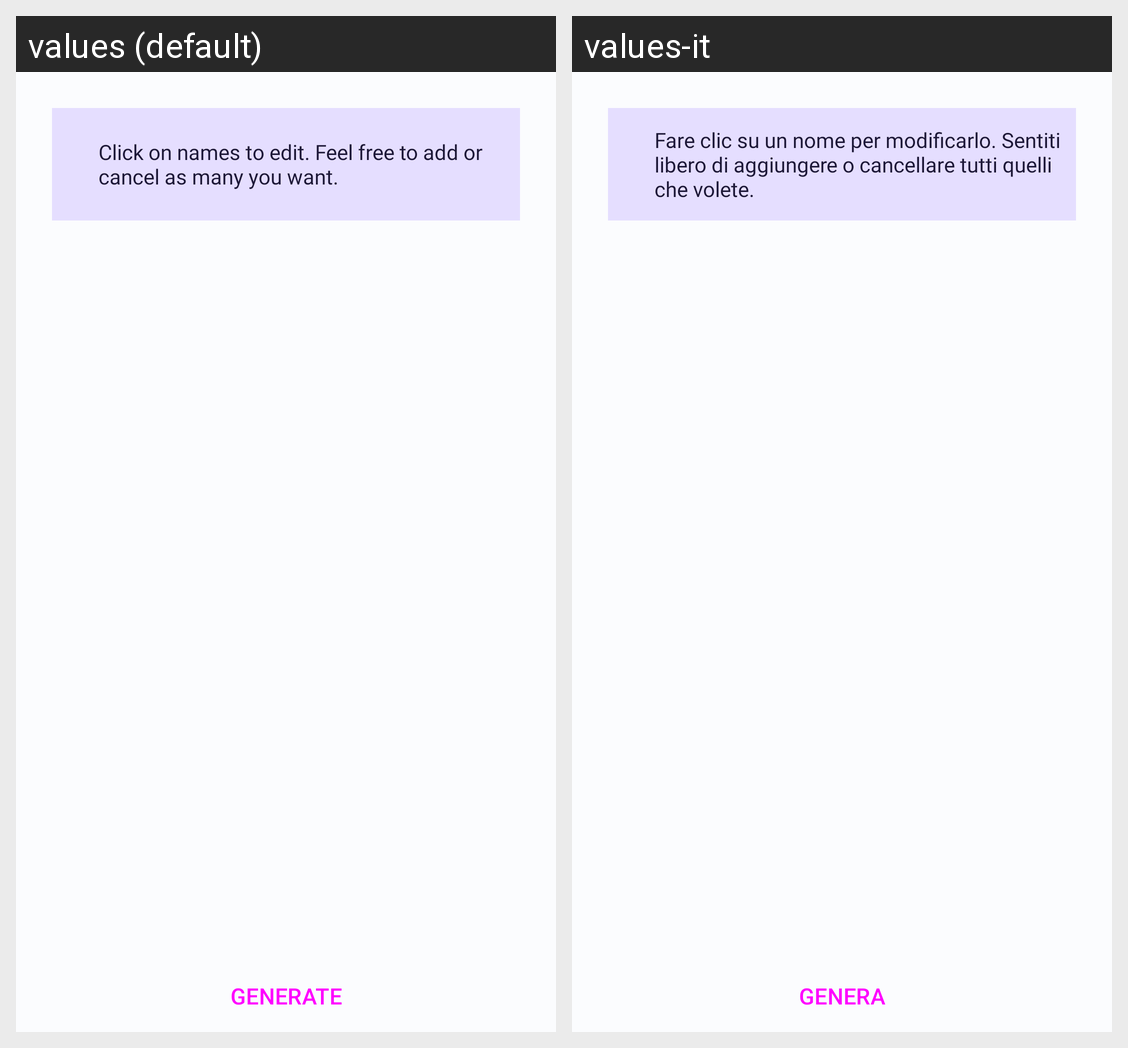

Here is an Android app screen in its default locale and in the app's own translations. Write out the translated-string differences for the strings that appear on this screen.
Android screen res/layout/fragment_names_list.xml rendered under 2 locales, left to right: values (default), values-it. Device: Nexus 5 (rendered at 1080×1920; each locale shown at half size, 540×960, under a caption strip naming it); theme Theme.RandomTeamsGeneratorTheme.
Strings drawn on this screen, with the default value and each locale's value (text and hints the layout hard-codes, and strings that could not be matched under every locale, appear in the picture but are not listed):

info_text_view
  values: Click on names to edit. Feel free to add or cancel as many you want.
  values-it: Fare clic su un nome per modificarlo. Sentiti libero di aggiungere o cancellare tutti quelli che volete.

generate_teams
  values: GENERATE
  values-it: GENERA
